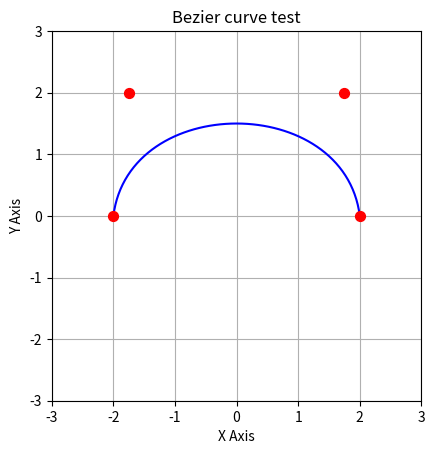

Write the Python code that produced this figure.
import numpy as np


def lerp(A: int | float | np.ndarray, B: int | float | np.ndarray, t: float) -> int | float | np.ndarray:
    """
    Lerp = Linear interpolation
    If 0 <= t <= 1, the output will be a lerp between A and B, where t = 0 gives A and t = 1 gives B
    If t < 0 or 1 < t, then it'll be exterpolating. Do be careful if you do that.
    """

    return (1 - t) * A + t * B


def nCr(n: int | float, r: int | float) -> int | float:
    """
    Calculates the combinatorical operation of nCr
    It's the equivalent of n! / (r! * (n - r)!), where n! is the factorial function
    However, this function doesn't use any recursion or other factorial functions
    """

    if n == 0 or r == 0:
        return 1

    if r > n // 2:
        r = n - r

    output = 1

    for k in range(n - r + 1, n + 1):
        output *= k

    for k in range(2, r + 1):
        output /= k

    return output


def n_order_bezier(control_points: list[np.ndarray], t: float) -> np.ndarray:
    """
    Given the size of the control_points list, it'll make an n order bezier curve where n in the number of control points
    And t will be the lerp parameter to trace the curve.
    """
    t_prime = 1 - t
    n = len(control_points)

    control_point_shape = control_points[0].shape
    final_pos = np.zeros(control_point_shape)

    for k in range(n):
        if control_points[k].shape != control_point_shape:
            raise ValueError(f"Shape of control point {k + 1} is {control_points[k].shape}, not the expected shape {control_point_shape}")

        final_pos += nCr(n - 1, k) * t**k * t_prime ** (n - k - 1) * control_points[k]

    return final_pos


def get_bezier_curve_points(control_points: list[np.ndarray], resolution: int) -> list[np.ndarray]:
    """
    control_points is the list of control points to draw the Bezier curve. They have to all be the same dimensions
    resolution is the number of line segments to make the curve out of. Higher resolution means a smoother curve, but more computation. And the opposite is true if the resolution is lower.
    """
    sampled_bezier_curve_points = []
    
    for t in np.linspace(0, 1, num=resolution + 1):
        sampled_bezier_curve_points.append(n_order_bezier(control_points, t))
        
    return sampled_bezier_curve_points


if __name__ == "__main__":
    import matplotlib.pyplot as plt
    
    resolution = 64
    
    control_points = [
        np.array([-2, 0]),
        np.array([-1.75, 2]),
        np.array([1.75, 2]),
        np.array([2, 0]),
    ]
    
    # Draw the control points
    matrix_control_points = np.array(control_points)
    plt.scatter(matrix_control_points[:, 0], matrix_control_points[:, 1], color="red", s=50, zorder=3)
    
    # Draw the sampled bezier curve points as well as the lines connecting them
    matrix_bezier_curve = np.array(get_bezier_curve_points(control_points, resolution))
    plt.plot(matrix_bezier_curve[:, 0], matrix_bezier_curve[:, 1], color="blue", linewidth="1.5", zorder=2)
    # plt.scatter(matrix_bezier_curve[1:-1, 0], matrix_bezier_curve[1:-1, 1], color="blue", s=10)

    # Set limits so the square is fully visible
    plt.xlim(-3, 3)
    plt.ylim(-3, 3)

    # Add grid and labels
    plt.gca().set_axisbelow(True)
    plt.grid(True)
    plt.xlabel("X Axis")
    plt.ylabel("Y Axis")
    plt.gca().set_aspect('equal', adjustable='box')
    plt.title("Bezier curve test")

    # Show the plot
    plt.show()
